Image classification data set "database" (ryalberti/GeoguesserAutomation on GitHub). Class labels (11): bamboo, barndominium, chalet, circular straw, geodesic, minka, neo-andean, pueblo adobe, siheyuan, suburbia, turf timber.

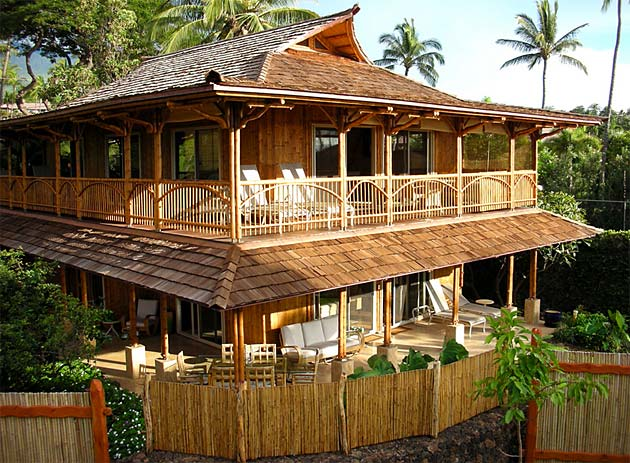
Label: bamboo

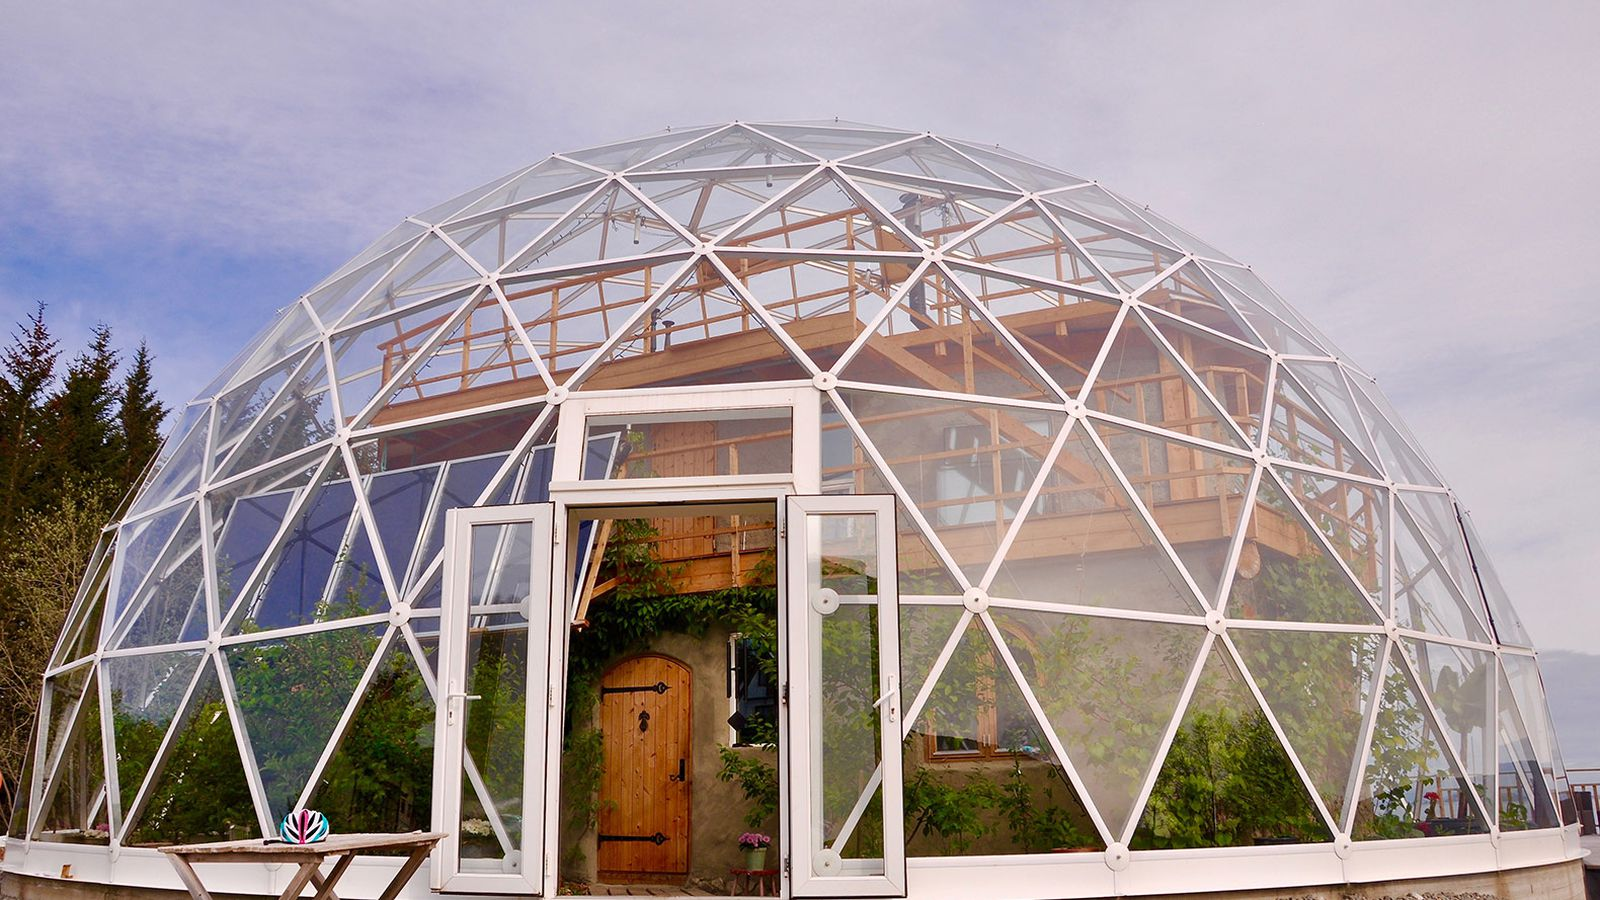
Label: geodesic

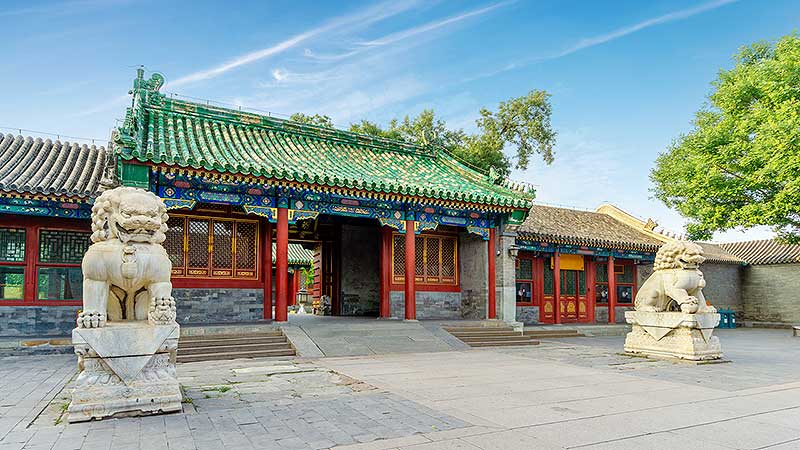
Label: siheyuan

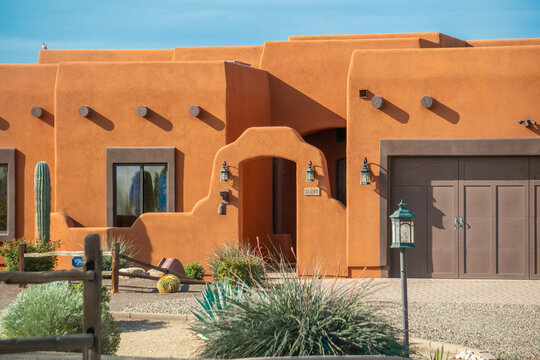
Label: pueblo adobe

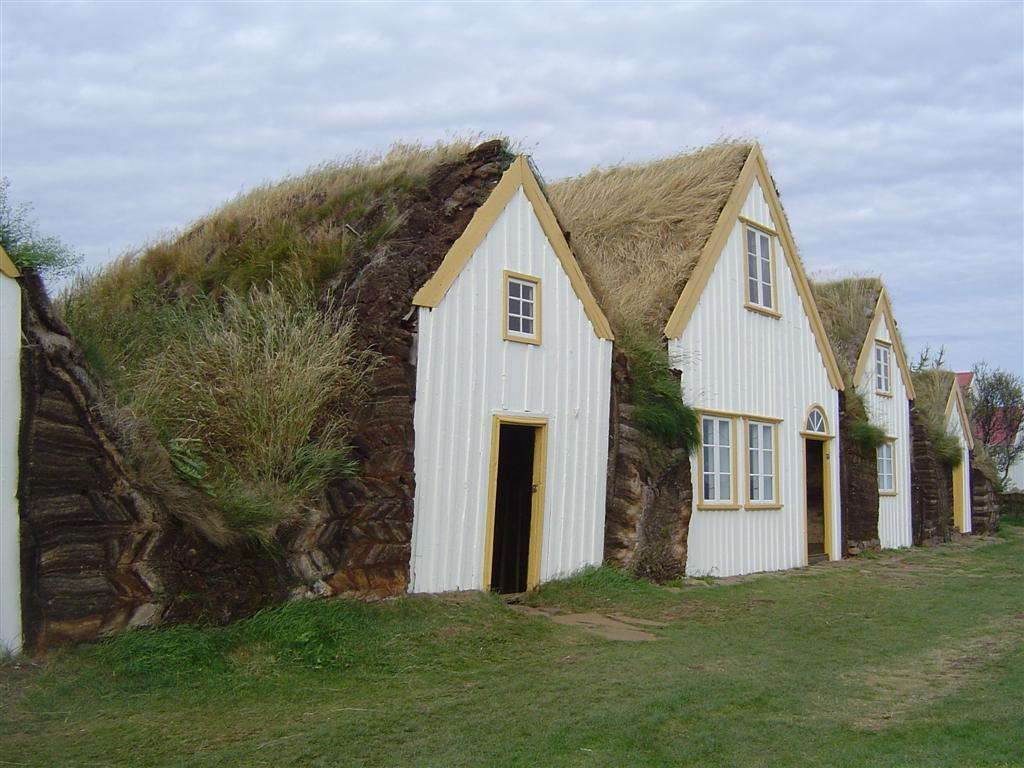
Label: turf timber

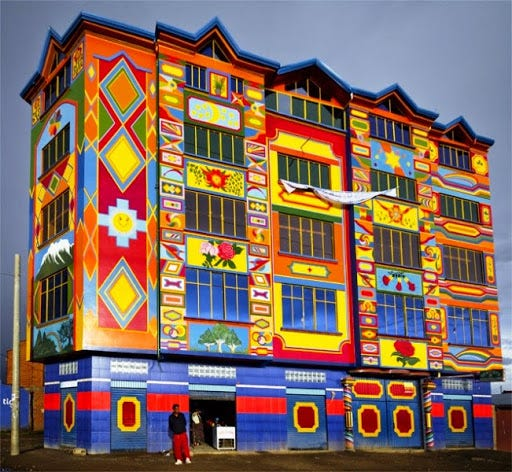
Label: neo-andean
